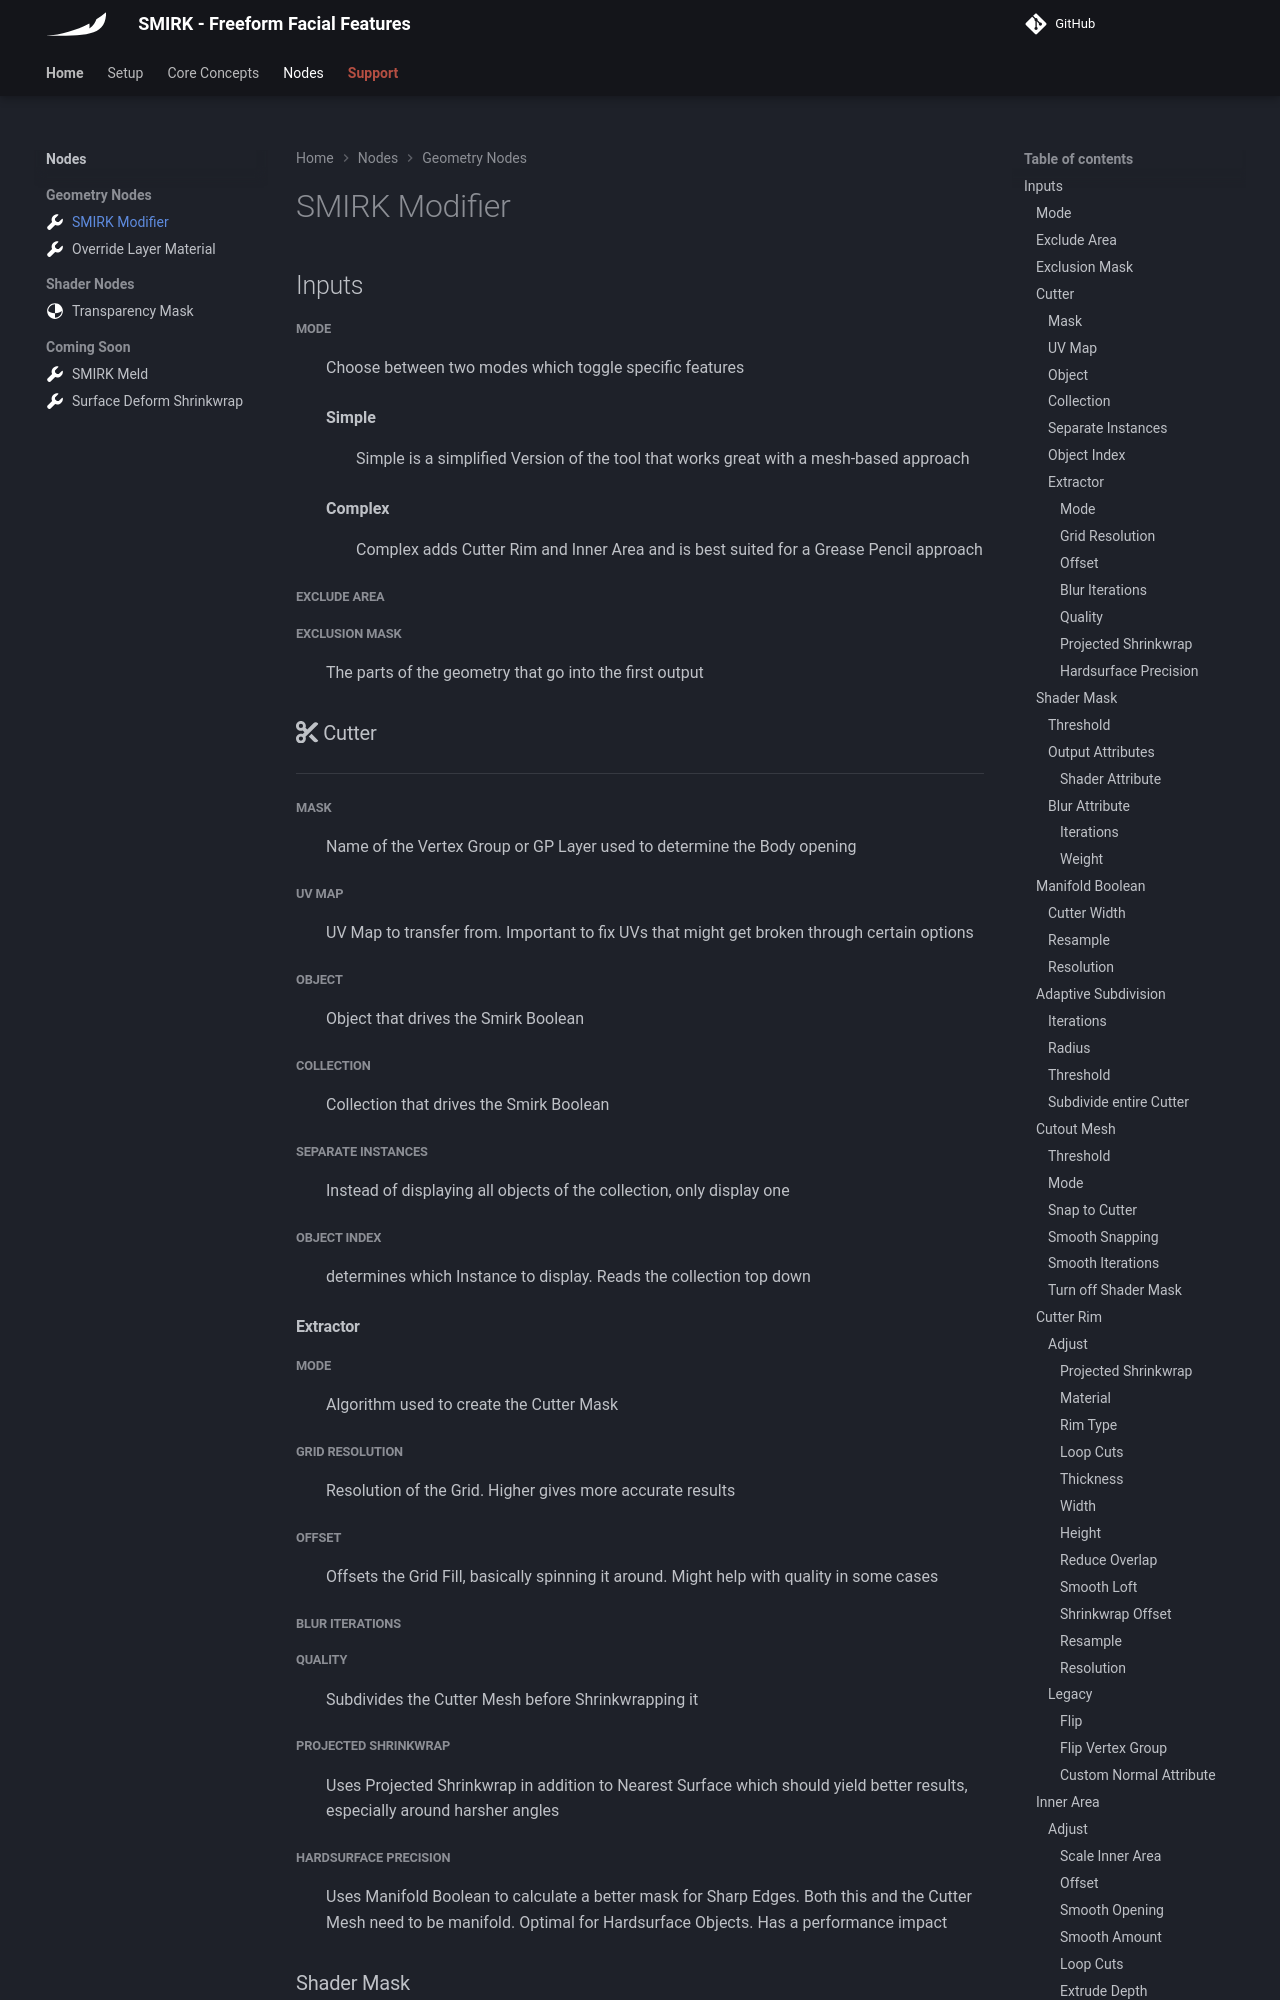

repository: Krysidian/smirk · page: nodes/smirk-mod/index.html · generator: mkdocs

---
icon: custom/modifier
---
# SMIRK Modifier
## Inputs

##### Mode
: Choose between two modes which toggle specific features
: 
 **Simple**
: Simple is a simplified Version of the tool that works great with a mesh-based approach

: 
**Complex**
: Complex adds Cutter Rim and Inner Area and is best suited for a Grease Pencil approach

##### Exclude Area
##### Exclusion Mask
: The parts of the geometry that go into the first output
### :fontawesome-solid-scissors: Cutter
---
##### Mask
: Name of the Vertex Group or GP Layer used to determine the Body opening
##### UV Map
: UV Map to transfer from. Important to fix UVs that might get broken through certain options
##### Object
: Object that drives the Smirk Boolean
##### Collection
: Collection that drives the Smirk Boolean
##### Separate Instances
: Instead of displaying all objects of the collection, only display one
##### Object Index
: determines which Instance to display. Reads the collection top down
#### Extractor
##### Mode
: Algorithm used to create the Cutter Mask
##### Grid Resolution
: Resolution of the Grid. Higher gives more accurate results
##### Offset
: Offsets the Grid Fill, basically spinning it around. Might help with quality in some cases
##### Blur Iterations
##### Quality
: Subdivides the Cutter Mesh before Shrinkwrapping it
##### Projected Shrinkwrap
: Uses Projected Shrinkwrap in addition to Nearest Surface which should yield better results, especially around harsher angles
